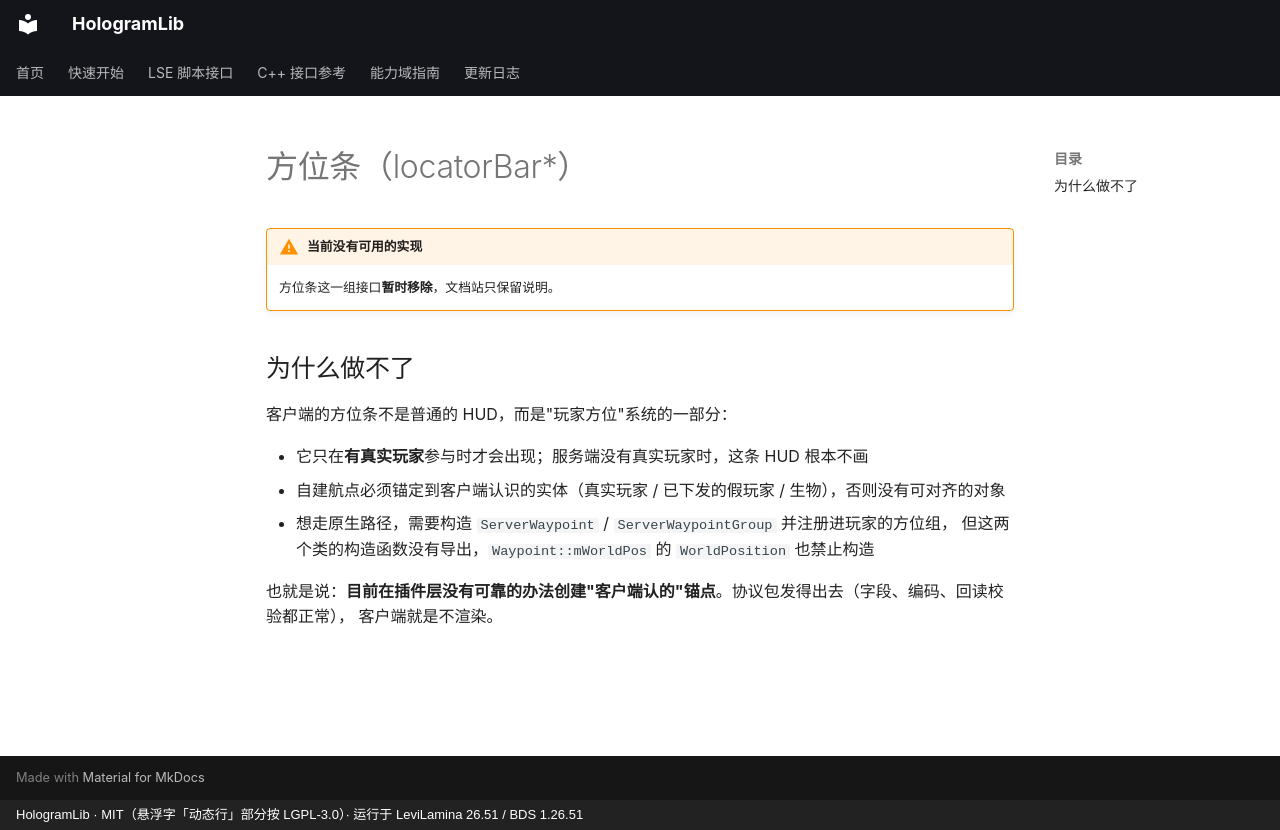

repository: Ieckseyr/HologramLib · page: lse/locator-bar/index.html · generator: mkdocs · copyright: HologramLib · MIT（悬浮字「动态行」部分按 LGPL-3.0）· 运行于 LeviLamina 26.51 / BDS 1.26.51

# 方位条（locatorBar*）

!!! warning "当前没有可用的实现"
    方位条这一组接口**暂时移除**，文档站只保留说明。

## 为什么做不了

客户端的方位条不是普通的 HUD，而是"玩家方位"系统的一部分：

- 它只在**有真实玩家**参与时才会出现；服务端没有真实玩家时，这条 HUD 根本不画
- 自建航点必须锚定到客户端认识的实体（真实玩家 / 已下发的假玩家 / 生物），否则没有可对齐的对象
- 想走原生路径，需要构造 `ServerWaypoint` / `ServerWaypointGroup` 并注册进玩家的方位组，
  但这两个类的构造函数没有导出，`Waypoint::mWorldPos` 的 `WorldPosition` 也禁止构造

也就是说：**目前在插件层没有可靠的办法创建"客户端认的"锚点**。协议包发得出去（字段、编码、回读校验都正常），
客户端就是不渲染。
